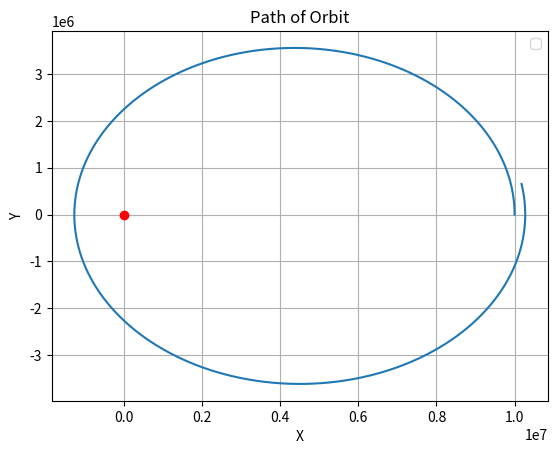

This chart was generated by the following Python code:
# -*- coding: utf-8 -*-
"""
Created on Mon Sep 25 15:39:22 2017

[redacted]
"""

# uncomment the next line if running in a notebook
# %matplotlib inline
import numpy as np
import matplotlib.pyplot as plt

# mass, spring constant, initial position and velocity
m = 1
M = 6 * 10**24
r = np.array([10**7,0,0])
v = np.array([0,3000,0])
a = np.zeros(3)
G = 6.67408 * 10**-11 

# function to normalise position vector
def normalize(v):
    norm=np.linalg.norm(v)
    if norm==0: 
       return v
    return v/norm

# simulation time, timestep and time
t_max = 4500
dt = 0.1
t_array = np.arange(0, t_max, dt)

# initialise empty lists to record trajectories
r_list = []
v_list = []

# Euler integration
for t in t_array:

    # append current state to trajectories
    r_list.append(r)
    v_list.append(v)
    
    # Unit postion vector r
    r_unit = normalize(r)
    
    # Magnitude postion vector r
    r_mag = np.linalg.norm(r)
    
    # calculate new position and velocity 
    a = - G * M * r_unit / (r_mag**2)
    r = r + dt * v
    v = v + dt * a
    
# convert trajectory lists into arrays, so they can be indexed more easily
r_array = np.array(r_list)
v_array = np.array(v_list)

x_array = np.zeros(len(r_array))
y_array = np.zeros(len(r_array))

for i in range (len(r_array)):
    x_array[i] = r_array[i][0]
    y_array[i] = r_array[i][1]

# plot the position-time graph
plt.figure(1)
plt.clf()
plt.grid()
plt.xlabel('X')
plt.ylabel('Y')
plt.title('Path of Orbit')
plt.plot(x_array, y_array)
plt.plot([0],[0],'ro')
plt.legend()
plt.show()